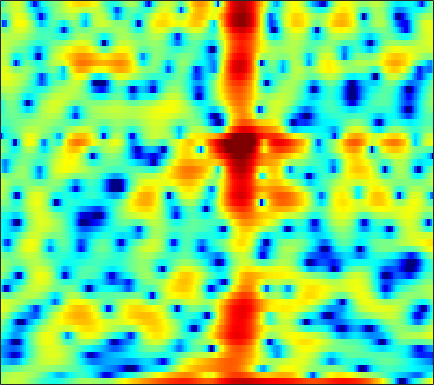

The data file committed next to this chart (first rows):
1.1192, 1.4374, 1.8118, 2.0928, 2.2416, 2.3804, 2.4187, 2.3932, 2.2738, 2.0642, 1.7708, 1.4912, 1.0587, 0.54177, 0.11972, -0.45217, -1.0403, -1.4813, -2.0531, -2.5878, -3.0232, -3.2705, -3.5576, -3.7857
0.5206, 0.8386, 1.212, 1.53, 1.734, 1.951, 2.107, 2.183, 2.231, 2.215, 2.133, 2.029, 1.837, 1.58, 1.343, 0.9704, 0.5264, 0.1458, -0.4248, -1.084, -1.833, -2.465, -3.39, -4.406
-2.599, -2.379, -2.106, -1.845, -1.655, -1.397, -1.124, -0.9109, -0.616, -0.3175, -0.01793, 0.1985, 0.466, 0.7027, 0.8553, 1.013, 1.123, 1.172, 1.191, 1.158, 1.076, 0.9871, 0.833, 0.6509
-6.058, -6.437, -7.069, -7.788, -8.326, -8.875, -8.932, -8.536, -7.504, -6.153, -4.731, -3.709, -2.456, -1.346, -0.6141, 0.2402, 0.9598, 1.417, 1.92, 2.311, 2.601, 2.752, 2.873, 2.904
-8.027, -8.721, -9.9, -11.44, -12.88, -15.11, -16.83, -16.48, -13.9, -10.89, -8.268, -6.578, -4.636, -2.991, -1.918, -0.6769, 0.3754, 1.045, 1.801, 2.408, 2.874, 3.139, 3.381, 3.5
-8.226, -8.607, -9.196, -9.826, -10.26, -10.66, -10.73, -10.47, -9.716, -8.572, -7.171, -6.04, -4.501, -3.028, -1.992, -0.7357, 0.362, 1.075, 1.881, 2.522, 2.995, 3.246, 3.45, 3.508
-6.55, -7.144, -8.331, -10.09, -11.91, -15.45, -21.71, -26.13, -17.91, -12.42, -8.82, -6.724, -4.416, -2.511, -1.281, 0.1368, 1.326, 2.074, 2.887, 3.508, 3.916, 4.086, 4.126, 3.936
-3.044, -3.621, -4.564, -5.653, -6.501, -7.562, -8.306, -8.471, -8.128, -7.212, -5.982, -4.942, -3.506, -2.113, -1.123, 0.1041, 1.192, 1.915, 2.735, 3.378, 3.826, 4.023, 4.094, 3.915
-1.013, -1.686, -2.704, -3.84, -4.76, -6.023, -7.26, -8.071, -8.837, -9.027, -8.521, -7.756, -6.45, -5.021, -3.96, -2.616, -1.389, -0.5522, 0.4517, 1.316, 2.04, 2.485, 2.941, 3.236
0.6181, -0.1421, -1.355, -2.845, -4.198, -6.412, -9.361, -12.36, -18.78, -31.87, -18.55, -14.28, -10.87, -8.667, -7.379, -5.948, -4.652, -3.722, -2.498, -1.331, -0.227, 0.545, 1.472, 2.283
2.599, 2.074, 1.208, 0.1463, -0.7653, -2.123, -3.603, -4.71, -6.057, -7.097, -7.77, -8.144, -8.615, -9.311, -9.979, -10.79, -10.78, -9.801, -7.643, -5.356, -3.338, -2.026, -0.5482, 0.6854
3.956, 3.713, 3.274, 2.725, 2.257, 1.566, 0.8083, 0.206, -0.6394, -1.544, -2.557, -3.438, -4.888, -6.747, -8.505, -11.32, -13.01, -11.85, -8.872, -6.353, -4.513, -3.499, -2.497, -1.711
3.486, 3.314, 3.058, 2.8, 2.606, 2.361, 2.119, 1.921, 1.621, 1.27, 0.8495, 0.4844, -0.06335, -0.6494, -1.091, -1.613, -1.987, -2.167, -2.314, -2.525, -2.926, -3.495, -4.752, -6.792
0.1731, -0.4137, -0.9539, -1.097, -0.9399, -0.4962, 0.06557, 0.4811, 0.9781, 1.375, 1.666, 1.826, 1.956, 1.983, 1.95, 1.854, 1.673, 1.466, 1.076, 0.5193, -0.2613, -1.038, -2.346, -3.928
-6.286, -9.924, -17.21, -14.64, -10.23, -6.624, -4.378, -3.145, -1.856, -0.8, 0.102, 0.7048, 1.405, 1.977, 2.327, 2.653, 2.824, 2.851, 2.742, 2.48, 2.064, 1.677, 1.08, 0.4717
-3.252, -4.714, -6.244, -6.922, -6.928, -6.653, -6.399, -6.182, -5.63, -4.553, -3.039, -1.826, -0.2957, 1.026, 1.835, 2.663, 3.231, 3.492, 3.636, 3.561, 3.288, 2.964, 2.392, 1.66
0.9667, 0.1577, -1.023, -2.327, -3.459, -5.428, -8.386, -12.1, -26.14, -15.19, -7.679, -4.479, -1.533, 0.5372, 1.685, 2.814, 3.567, 3.916, 4.135, 4.085, 3.788, 3.397, 2.655, 1.622
1.837, 1.288, 0.4794, -0.4019, -1.122, -2.138, -3.116, -3.699, -4.013, -3.591, -2.543, -1.577, -0.2895, 0.8442, 1.531, 2.243, 2.716, 2.91, 2.976, 2.824, 2.464, 2.057, 1.337, 0.4075
1.279, 0.9074, 0.4377, 0.006589, -0.2621, -0.5213, -0.6566, -0.6622, -0.5314, -0.2497, 0.1484, 0.4933, 0.9546, 1.352, 1.588, 1.789, 1.833, 1.764, 1.533, 1.167, 0.6834, 0.2707, -0.3378, -0.972
0.2351, -0.2388, -0.728, -0.9801, -0.9683, -0.7289, -0.3077, 0.08078, 0.6311, 1.173, 1.659, 1.967, 2.274, 2.442, 2.465, 2.328, 1.978, 1.584, 0.8819, 0.01956, -0.9225, -1.604, -2.365, -2.847
-2.333, -3.869, -5.774, -6.352, -5.54, -3.624, -1.673, -0.4055, 1.009, 2.13, 2.987, 3.465, 3.898, 4.083, 4.046, 3.737, 3.114, 2.396, 1.046, -0.8552, -3.49, -6.041, -9.599, -9.868
-4.705, -7.045, -11.09, -13.1, -10.37, -6.394, -3.462, -1.788, -0.009406, 1.369, 2.452, 3.088, 3.706, 4.063, 4.147, 4.008, 3.544, 2.959, 1.815, 0.1901, -1.954, -3.814, -5.97, -6.254
-4.202, -4.754, -5.363, -5.575, -5.463, -4.964, -4.145, -3.412, -2.336, -1.212, -0.1179, 0.6439, 1.529, 2.223, 2.598, 2.892, 2.927, 2.796, 2.439, 1.909, 1.288, 0.8148, 0.2994, -0.03228
-4.595, -4.804, -5.245, -5.851, -6.4, -7.165, -7.762, -7.814, -7.058, -5.462, -3.58, -2.227, -0.6337, 0.6517, 1.421, 2.179, 2.68, 2.9, 3.013, 2.965, 2.791, 2.603, 2.302, 1.977
-4.59, -4.722, -5.277, -6.386, -7.613, -10.17, -14.97, -23.47, -19.32, -10.73, -6.278, -3.949, -1.635, 0.08651, 1.086, 2.08, 2.782, 3.134, 3.393, 3.451, 3.343, 3.183, 2.864, 2.465
-3.458, -3.447, -3.709, -4.245, -4.797, -5.65, -6.33, -6.5, -6.015, -4.753, -3.14, -1.911, -0.4065, 0.8648, 1.637, 2.449, 2.995, 3.241, 3.36, 3.255, 2.949, 2.611, 2.046, 1.396
-1.606, -1.542, -1.652, -1.905, -2.185, -2.504, -2.669, -2.619, -2.266, -1.606, -0.7041, 0.04296, 1.04, 1.937, 2.5, 3.083, 3.4, 3.462, 3.3, 2.848, 2.092, 1.308, 0.039, -1.434
0.5985, 0.4627, -0.005846, -0.7983, -1.536, -2.64, -3.632, -3.998, -3.641, -2.461, -0.9545, 0.1598, 1.482, 2.56, 3.189, 3.751, 4.021, 4.014, 3.699, 3.004, 1.868, 0.6672, -1.571, -4.908
2.143, 1.696, 0.7333, -0.7437, -2.276, -5.332, -10.69, -20.42, -15.18, -7.071, -3.091, -1.091, 0.8152, 2.129, 2.828, 3.41, 3.703, 3.735, 3.515, 3.002, 2.179, 1.36, -0.0584, -1.729
2.513, 1.994, 1.138, 0.0755, -0.8578, -2.16, -3.369, -3.894, -3.76, -2.834, -1.611, -0.7331, 0.2347, 0.9483, 1.318, 1.628, 1.767, 1.761, 1.678, 1.508, 1.25, 0.9906, 0.5889, 0.1302
2.444, 1.956, 1.339, 0.7677, 0.4002, -0.006135, -0.2638, -0.3584, -0.3543, -0.2336, -0.08257, -0.003412, 0.009013, -0.123, -0.3305, -0.6678, -1.067, -1.293, -1.385, -1.203, -0.8121, -0.4695, -0.0169, 0.3118
1.08, 0.3848, -0.2122, -0.3685, -0.2649, 0.003544, 0.3463, 0.5694, 0.7823, 0.8634, 0.7678, 0.5481, 0.01579, -0.8771, -1.829, -3.607, -5.949, -7.813, -8.884, -6.987, -4.306, -2.568, -0.7974, 0.5118
-4.605, -7.364, -8.847, -6.567, -4.546, -2.471, -1.026, -0.2545, 0.4271, 0.7775, 0.8154, 0.634, 0.09096, -0.8694, -1.916, -3.908, -6.574, -8.962, -10.54, -7.93, -4.682, -2.655, -0.5964, 0.9722
-5.551, -8.006, -9.376, -7.539, -5.807, -3.877, -2.458, -1.649, -0.8468, -0.3386, -0.07765, -0.05761, -0.2458, -0.6542, -1.083, -1.767, -2.505, -2.841, -2.98, -2.66, -1.922, -1.234, -0.205, 0.804
-1.096, -1.987, -2.824, -3.172, -3.253, -3.049, -2.665, -2.281, -1.688, -1.08, -0.5696, -0.2904, -0.1152, -0.1619, -0.3396, -0.7173, -1.213, -1.617, -2.024, -2.189, -1.999, -1.673, -0.9733, -0.1245
0.8377, 0.01679, -1.008, -2.116, -2.917, -3.987, -4.577, -4.359, -3.153, -1.548, -0.1086, 0.7203, 1.427, 1.638, 1.47, 0.8324, -0.2467, -1.457, -3.416, -5.269, -5.795, -4.881, -3.13, -1.543
-0.8145, -1.084, -1.394, -2.281, -3.592, -7.02, -15.82, -17.68, -6.344, -1.409, 1.465, 2.854, 3.99, 4.441, 4.36, 3.669, 2.204, 0.5311, -2.869, -8.072, -10.05, -6.678, -3.371, -1.847
-13.08, -7.875, -4.795, -3.374, -3.04, -2.926, -2.729, -2.232, -1.043, 0.4445, 1.814, 2.654, 3.427, 3.814, 3.861, 3.579, 2.957, 2.314, 1.305, 0.3696, -0.2984, -0.5405, -0.86, -1.447
-4.617, -4.337, -3.612, -2.881, -2.385, -1.816, -1.278, -0.8685, -0.2783, 0.3252, 0.9077, 1.288, 1.698, 1.958, 2.05, 2.056, 1.937, 1.773, 1.489, 1.159, 0.8083, 0.5248, 0.1255, -0.3443
-2.345, -2.311, -2.093, -1.822, -1.558, -1.246, -0.9373, -0.7411, -0.4913, -0.263, -0.05576, 0.09707, 0.307, 0.5199, 0.6775, 0.8676, 1.029, 1.126, 1.224, 1.255, 1.239, 1.171, 1.028, 0.8219
-2.288, -1.988, -1.586, -1.224, -1.012, -0.8319, -0.7791, -0.808, -0.9606, -1.179, -1.412, -1.534, -1.551, -1.352, -1.058, -0.5481, 0.0243, 0.4521, 0.9676, 1.397, 1.715, 1.872, 1.989, 1.98
-3.768, -2.69, -1.613, -0.8821, -0.5858, -0.4526, -0.6584, -1.021, -1.802, -2.921, -4.302, -5.364, -6.309, -6.036, -5.08, -3.395, -1.785, -0.7382, 0.4162, 1.329, 2.01, 2.407, 2.77, 2.965
-4.141, -2.603, -1.204, -0.3844, -0.0709, -0.03264, -0.4127, -1.013, -2.246, -4.187, -7.191, -10.72, -20.3, -16.8, -10.69, -6.299, -3.534, -2.061, -0.543, 0.6018, 1.492, 2.019, 2.558, 2.939
-1.031, -0.411, 0.2536, 0.6601, 0.7966, 0.7078, 0.3323, -0.1458, -1.055, -2.244, -3.602, -4.595, -5.515, -5.657, -5.255, -4.347, -3.334, -2.606, -1.728, -0.927, -0.1732, 0.3391, 0.9772, 1.521
1.529, 1.729, 1.941, 2.048, 2.028, 1.872, 1.544, 1.209, 0.6143, -0.06295, -0.8058, -1.364, -2.051, -2.644, -3.028, -3.456, -3.844, -4.02, -4.077, -3.8, -3.193, -2.555, -1.628, -0.759
3, 3.134, 3.231, 3.226, 3.14, 2.941, 2.634, 2.333, 1.879, 1.336, 0.6948, 0.1519, -0.6854, -1.681, -2.576, -4.067, -6.002, -7.851, -10.49, -11.38, -9.182, -7.062, -4.764, -3.102
3.483, 3.705, 3.816, 3.719, 3.554, 3.215, 2.838, 2.542, 2.186, 1.801, 1.383, 0.9908, 0.2967, -0.6449, -1.571, -3.211, -5.403, -7.585, -11.04, -12.48, -9.562, -7.087, -4.654, -3.159
3.074, 3.458, 3.502, 3.064, 2.473, 1.466, 0.4829, 0.03291, -0.1066, 0.1986, 0.557, 0.6884, 0.5954, 0.174, -0.3143, -1.122, -2.001, -2.592, -3.081, -3.053, -2.504, -1.875, -1.04, -0.4565
2.357, 2.605, 2.269, 1.129, -0.4117, -3.658, -9.452, -15.3, -9.594, -4.806, -2.436, -1.53, -1.079, -1.306, -1.794, -2.681, -3.584, -3.971, -3.884, -3.057, -1.841, -0.8977, 0.2211, 1.122
2.422, 2.334, 1.822, 0.8184, -0.2806, -2.135, -4.024, -4.846, -4.681, -3.63, -2.766, -2.487, -2.665, -3.535, -4.783, -7.464, -12.18, -18.08, -15.21, -8.733, -4.955, -2.993, -1.004, 0.4552
2.751, 2.575, 2.205, 1.673, 1.235, 0.5866, -0.02669, -0.393, -0.749, -0.9971, -1.27, -1.566, -2.212, -3.188, -4.186, -5.803, -7.54, -8.346, -8.039, -6.391, -4.459, -3.169, -1.709, -0.5385
2.772, 2.59, 2.335, 2.075, 1.869, 1.601, 1.334, 1.119, 0.8464, 0.5173, 0.1287, -0.216, -0.7679, -1.426, -1.944, -2.606, -3.148, -3.409, -3.432, -3.185, -2.735, -2.342, -1.819, -1.333
2.277, 2.042, 1.851, 1.818, 1.838, 1.924, 2.007, 2.031, 1.976, 1.811, 1.524, 1.226, 0.7585, 0.2062, -0.2237, -0.8164, -1.325, -1.645, -1.941, -2.083, -2.116, -2.082, -2.045, -2.09
0.3412, -0.2485, -0.3496, 0.2539, 0.9601, 1.881, 2.621, 3.027, 3.315, 3.365, 3.172, 2.879, 2.308, 1.58, 0.9344, 0.0003341, -0.9331, -1.548, -2.205, -2.515, -2.515, -2.401, -2.258, -2.337
-5.689, -12.32, -11, -3.868, -0.8656, 1.675, 3.245, 3.992, 4.562, 4.695, 4.461, 4.069, 3.232, 2.077, 0.9647, -0.8099, -3.031, -4.905, -7.076, -7.432, -5.82, -4.412, -2.89, -1.943
-1.509, -2.421, -2.314, -0.9225, 0.3735, 1.895, 3.007, 3.536, 3.889, 3.807, 3.331, 2.729, 1.634, 0.1626, -1.175, -3.367, -6.224, -9.017, -14.2, -14.57, -9.428, -6.589, -3.943, -2.193
0.01145, -0.001288, 0.3315, 0.9515, 1.495, 2.178, 2.695, 2.9, 2.841, 2.419, 1.58, 0.6749, -0.8395, -2.658, -4.047, -5.727, -6.884, -7.342, -7.299, -6.618, -5.402, -4.33, -2.964, -1.786
-2.829, -1.94, -0.4404, 0.9788, 1.839, 2.711, 3.221, 3.36, 3.171, 2.544, 1.415, 0.1759, -2.152, -5.463, -8.889, -14.46, -13.35, -10.09, -6.867, -4.776, -3.303, -2.437, -1.558, -0.9093
